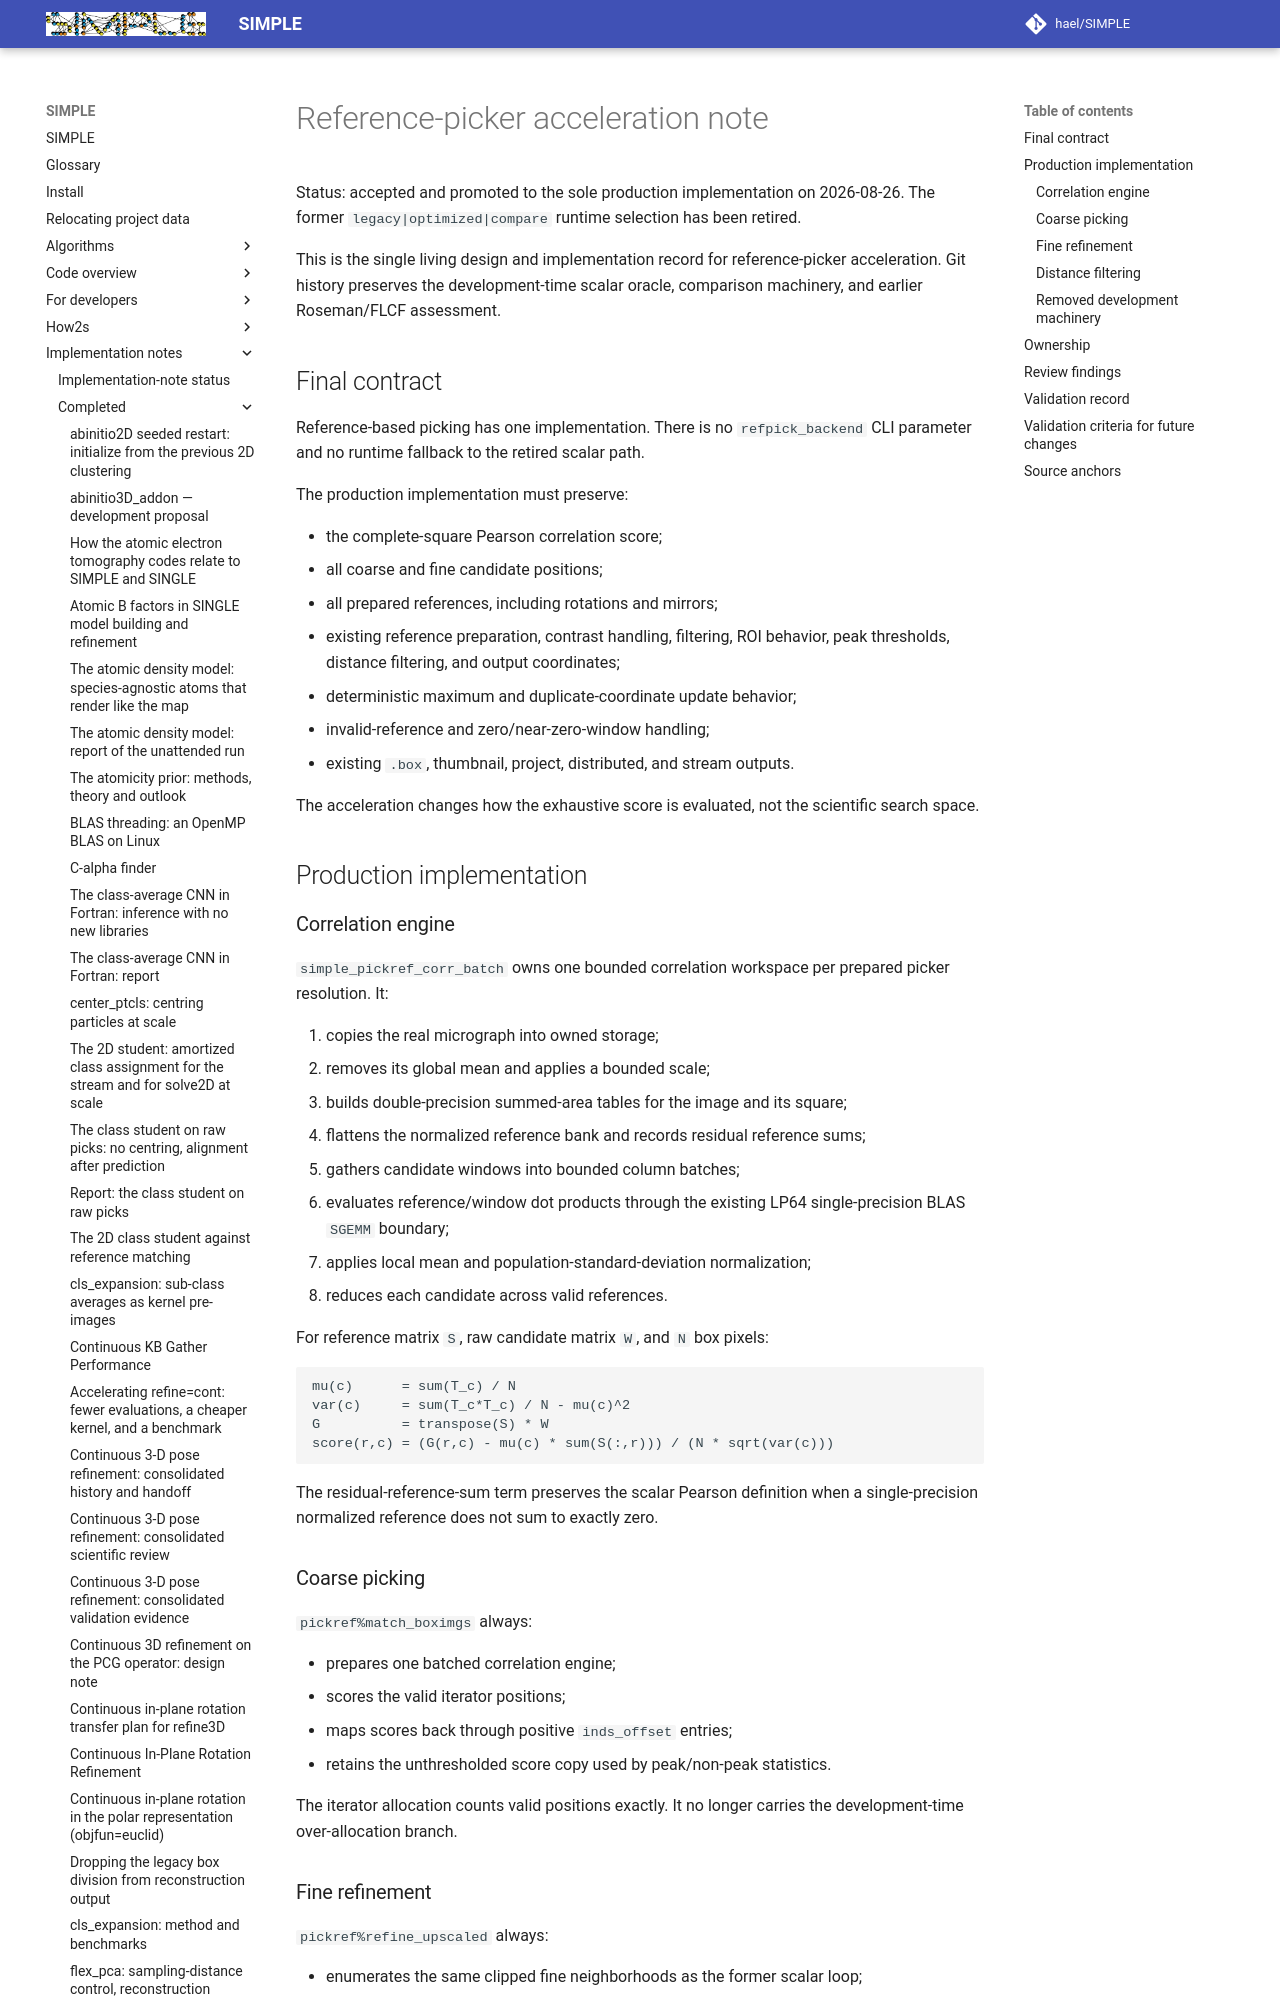

repository: hael/SIMPLE · page: implementation_notes/completed/reference_picker_flcf_plan.html · generator: mkdocs

# Reference-picker acceleration note

Status: accepted and promoted to the sole production implementation on
2026-08-26. The former `legacy|optimized|compare` runtime selection has been
retired.

This is the single living design and implementation record for reference-picker
acceleration. Git history preserves the development-time scalar oracle,
comparison machinery, and earlier Roseman/FLCF assessment.

## Final contract

Reference-based picking has one implementation. There is no
`refpick_backend` CLI parameter and no runtime fallback to the retired scalar
path.

The production implementation must preserve:

- the complete-square Pearson correlation score;
- all coarse and fine candidate positions;
- all prepared references, including rotations and mirrors;
- existing reference preparation, contrast handling, filtering, ROI behavior,
  peak thresholds, distance filtering, and output coordinates;
- deterministic maximum and duplicate-coordinate update behavior;
- invalid-reference and zero/near-zero-window handling;
- existing `.box`, thumbnail, project, distributed, and stream outputs.

The acceleration changes how the exhaustive score is evaluated, not the
scientific search space.

## Production implementation
